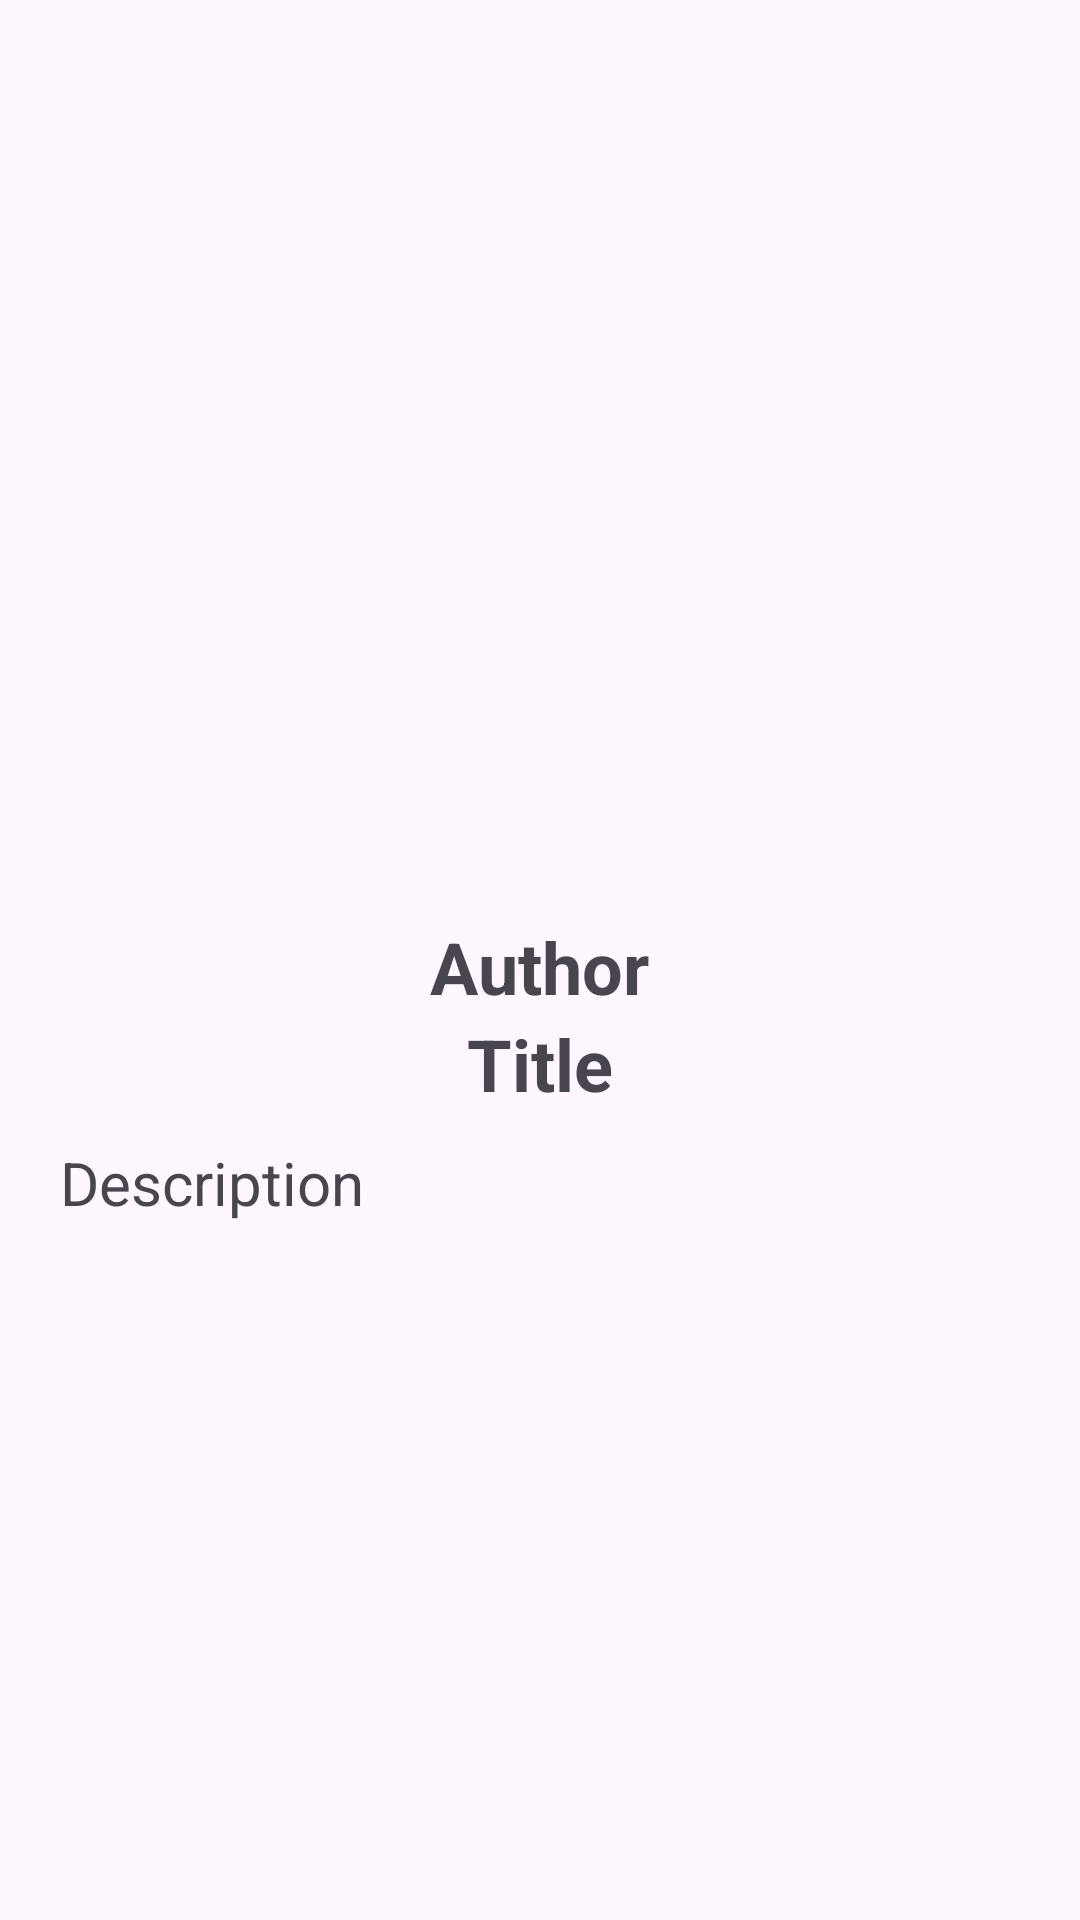

The Android layout XML behind this screen, and the referenced resources:
<!-- AndroidManifest.xml: application theme Theme.FinalVersion -->
<!-- res/layout/bookdetails.xml -->
<?xml version="1.0" encoding="utf-8"?>
<RelativeLayout xmlns:android="http://schemas.android.com/apk/res/android"
    android:layout_width="match_parent"
    android:layout_height="wrap_content"
    android:paddingTop="20sp"
    xmlns:tools="http://schemas.android.com/tools"
    xmlns:app="http://schemas.android.com/apk/res-auto"
    android:orientation="vertical"

    android:layout_centerHorizontal="true">

    <LinearLayout
        android:id="@+id/textLayout"
        android:layout_width="match_parent"
        android:layout_height="wrap_content"
        android:orientation="vertical"
        >

        <ImageView
            android:id="@+id/coverImageView"
            android:layout_width="295dp"
            android:layout_height="286dp"
            app:srcCompat="@drawable/default_cover"
            android:layout_gravity="center_horizontal" />

        <TextView
            android:id="@+id/authorTextView"
            android:layout_width="wrap_content"
            android:layout_height="wrap_content"
            android:text="Author"
            android:textStyle="bold"
            android:textSize="24sp"
            android:layout_gravity="center"
            android:layout_centerInParent="true" />

        <TextView
            android:id="@+id/titleTextView"
            android:layout_width="wrap_content"
            android:layout_height="wrap_content"
            android:text="Title"
            android:textStyle="bold"
            android:textSize="24sp"
            android:layout_gravity="center"
            android:layout_centerInParent="true" />

        <TextView
            android:id="@+id/descriptionTextView"
            android:layout_width="386dp"
            android:layout_height="258dp"
            android:text="Description"
            android:lineSpacingExtra="8sp"
            android:textSize="20sp"
            android:paddingTop="10sp"
            android:paddingLeft="20sp"
            android:gravity="start|top"
            tools:layout_editor_absoluteX="49dp"
            tools:layout_editor_absoluteY="402dp" />
    </LinearLayout>
</RelativeLayout>
<!-- resources referenced by this layout -->
<resources>
  <style name="Theme.FinalVersion" parent="Base.Theme.FinalVersion" />
  <style name="Base.Theme.FinalVersion" parent="Theme.Material3.DayNight.NoActionBar">
          
          
      </style>
</resources>
